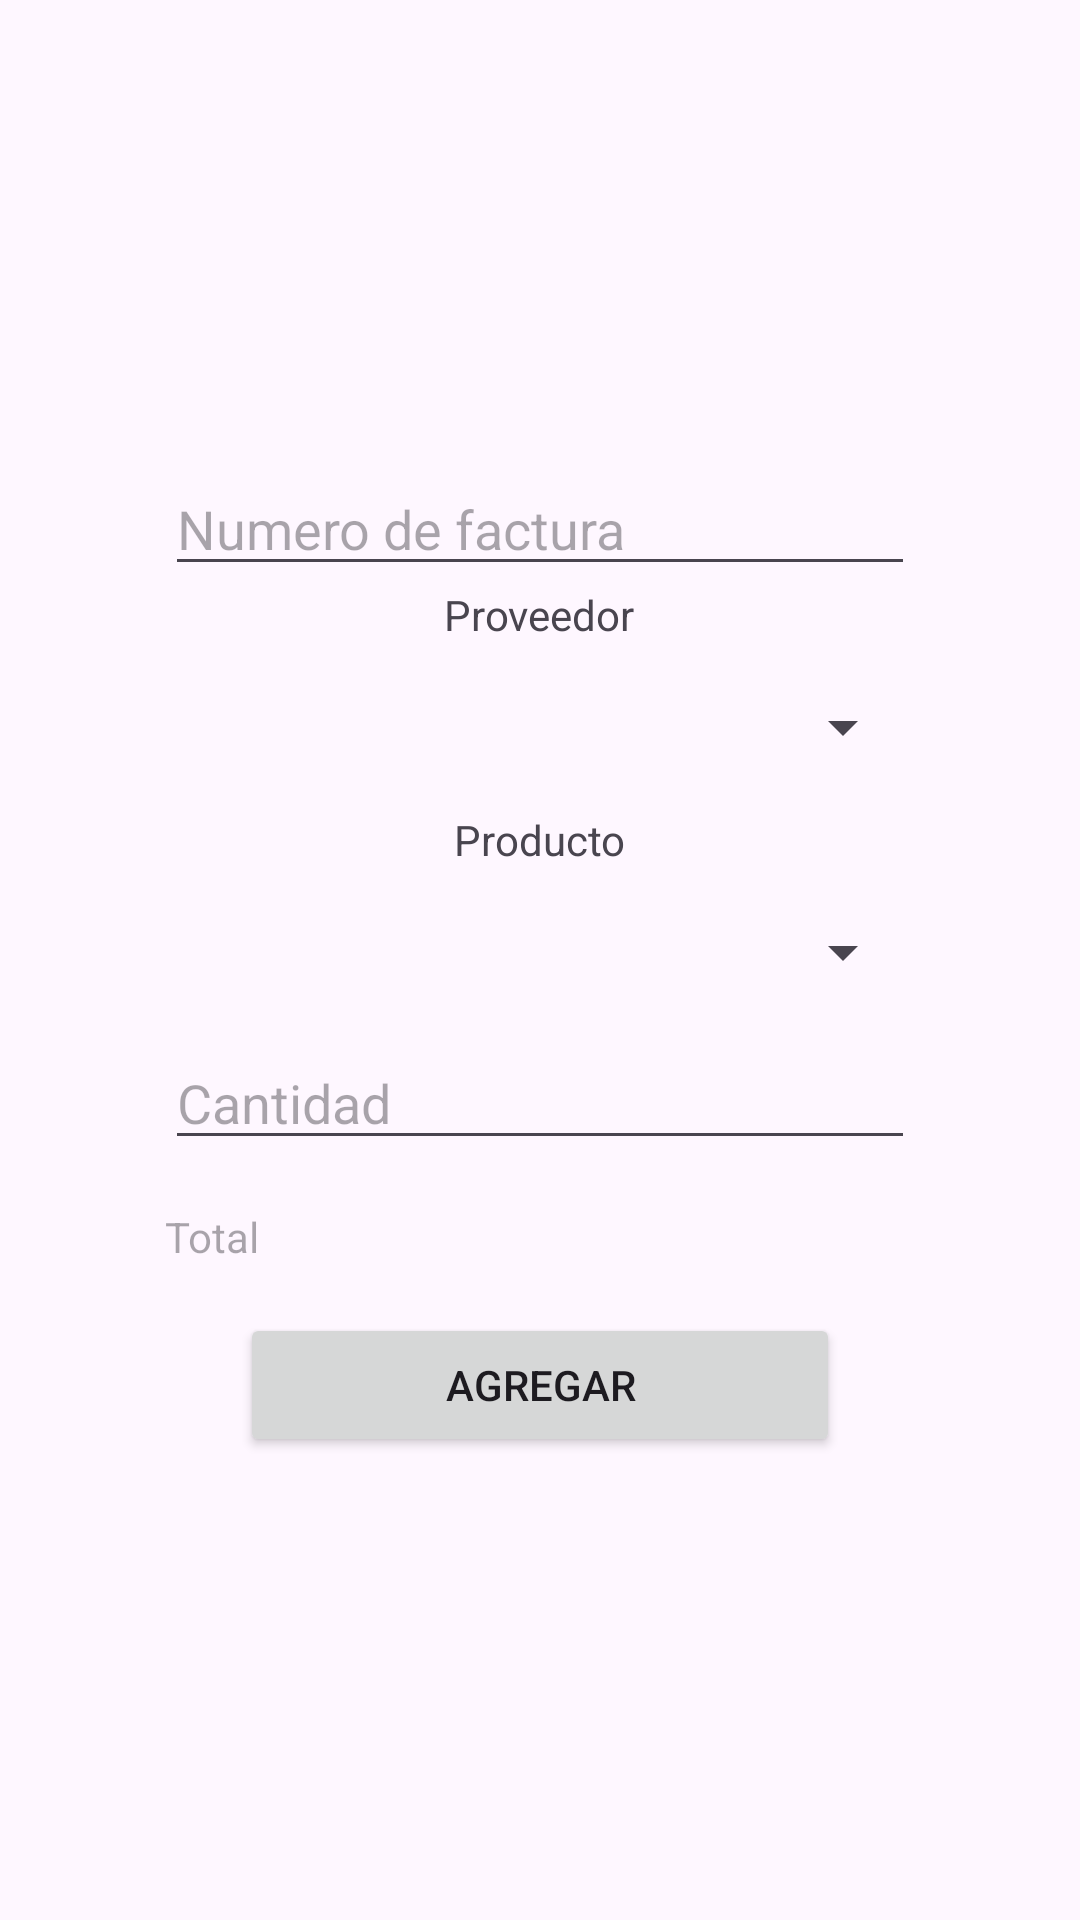

Layout XML and referenced resources for this Android screen:
<!-- AndroidManifest.xml: application theme Theme.SistemaDeVentasdeProductos -->
<!-- res/layout/activity_new_compra.xml -->
<?xml version="1.0" encoding="utf-8"?>
<LinearLayout xmlns:android="http://schemas.android.com/apk/res/android"
    xmlns:app="http://schemas.android.com/apk/res-auto"
    xmlns:tools="http://schemas.android.com/tools"
    android:layout_width="match_parent"
    android:layout_height="match_parent"
    android:gravity="center"
    android:orientation="vertical"
    tools:context=".compra.NewCompraActivity">


    <EditText
        android:id="@+id/txtNroFactura"
        android:layout_width="250dp"
        android:layout_height="wrap_content"
        android:inputType="number"
        android:hint="@string/nroFactura"/>

    <TextView
        android:layout_width="wrap_content"
        android:layout_height="wrap_content"
        android:text="Proveedor"
        android:layout_marginBottom="16dp"/>

    <Spinner
        android:id="@+id/spinnerProveedor"
        android:layout_width="250dp"
        android:layout_height="wrap_content"
        android:prompt="@string/proveedor"
        android:layout_marginBottom="16dp"/>


    
    <TextView
        android:layout_width="wrap_content"
        android:layout_height="wrap_content"
        android:text="@string/producto"
        android:layout_marginBottom="16dp"/>
    <Spinner
        android:id="@+id/spinnerProducto"
        android:layout_width="250dp"
        android:layout_height="wrap_content"
        android:prompt="@string/producto"
        android:layout_marginBottom="16dp"/>

    <EditText
        android:id="@+id/txtCantidadProducto"
        android:layout_width="250dp"
        android:layout_height="wrap_content"
        android:inputType="number"
        android:hint="@string/cantidad"
        android:layout_marginBottom="16dp"
        android:autofillHints="" />

    <TextView
        android:id="@+id/txtTotal"
        android:layout_width="250dp"
        android:layout_height="wrap_content"
        android:inputType="none"
        android:hint="@string/total"
        android:layout_marginBottom="16dp"/>

    <Button
        android:layout_width="200dp"
        android:layout_height="wrap_content"
        android:onClick="agregarNuevaCompra"
        android:text="@string/agregar"/>
</LinearLayout>
<!-- resources referenced by this layout -->
<resources>
  <string name="agregar">Agregar</string>
  <string name="cantidad">Cantidad</string>
  <string name="fecha">Fecha</string>
  <string name="nroFactura">Numero de factura</string>
  <string name="producto">Producto</string>
  <string name="proveedor" />
  <string name="total">Total</string>
  <style name="Theme.SistemaDeVentasdeProductos" parent="Base.Theme.SistemaDeVentasdeProductos" />
  <style name="Base.Theme.SistemaDeVentasdeProductos" parent="Theme.Material3.DayNight.NoActionBar">
          
          
      </style>
</resources>
